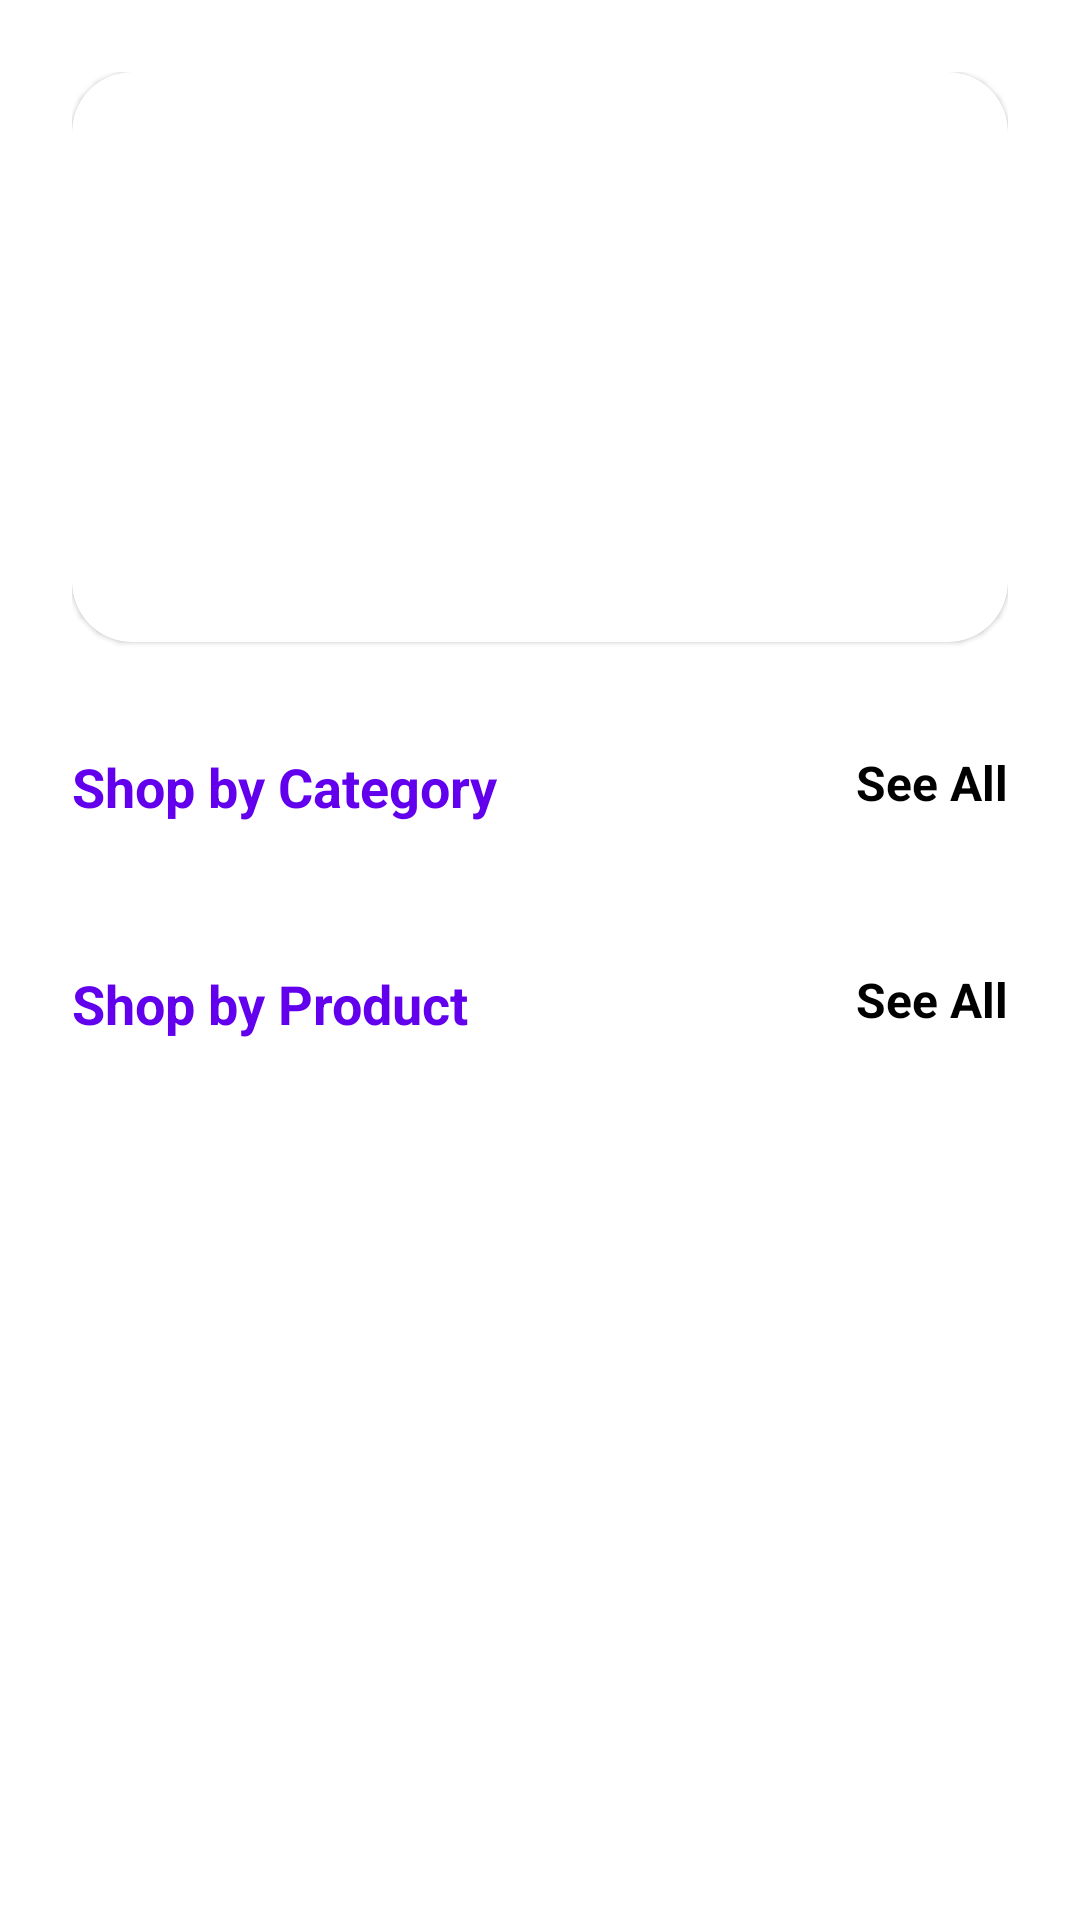

Write the Android layout XML for this screen, with the resource values it uses.
<!-- AndroidManifest.xml: application theme Theme.Tkart -->
<!-- res/layout/fragment_home.xml -->
<?xml version="1.0" encoding="utf-8"?>
<LinearLayout xmlns:android="http://schemas.android.com/apk/res/android"
    xmlns:tools="http://schemas.android.com/tools"
    android:layout_width="match_parent"
    android:layout_height="match_parent"
    android:orientation="vertical"
    xmlns:app="http://schemas.android.com/apk/res-auto"
    android:padding="24dp"
    tools:context=".fragments.HomeFragment">

    <androidx.core.widget.NestedScrollView
        android:layout_width="match_parent"
        android:layout_height="match_parent">

        <LinearLayout
            android:layout_width="match_parent"
            android:layout_height="match_parent"
            android:orientation="vertical">

    <com.google.android.material.card.MaterialCardView
        android:layout_width="match_parent"
        android:layout_height="190dp"
        app:cardCornerRadius="20dp" >

        <ImageView
            android:id="@+id/imageViewSlider"
            android:layout_width="match_parent"
            android:layout_height="match_parent"
            android:scaleType="centerCrop"
            tools:srcCompat="@tools:sample/avatars"  />

    </com.google.android.material.card.MaterialCardView>
    
    <RelativeLayout
        android:layout_marginTop="36dp"
        android:layout_width="match_parent"
        android:layout_height="wrap_content">
        <TextView
            android:layout_width="wrap_content"
            android:layout_height="wrap_content"
            android:text="@string/shop_by_category"
            android:textColor="@color/design_default_color_primary"
            android:textStyle="bold"
            android:textSize="18sp"/>
        <TextView
            android:layout_width="wrap_content"
            android:layout_height="wrap_content"
            android:layout_alignParentEnd="true"
            android:text="@string/see_all"
            android:textColor="@color/black"
            android:textStyle="bold"
            android:textSize="16sp"/>
    </RelativeLayout>
    <androidx.recyclerview.widget.RecyclerView
        android:id="@+id/categoryRecycler"
        android:layout_width="match_parent"
        android:layout_height="wrap_content"
        tools:listitem="@layout/layout_category_item"
        android:orientation="horizontal"
        android:layout_marginTop="12dp"
        app:layoutManager="androidx.recyclerview.widget.LinearLayoutManager"/>

    <RelativeLayout
        android:layout_marginTop="36dp"
        android:layout_width="match_parent"
        android:layout_height="wrap_content">
        <TextView
            android:layout_width="wrap_content"
            android:layout_height="wrap_content"
            android:text="@string/shop_by_product"
            android:textColor="@color/design_default_color_primary"
            android:textStyle="bold"
            android:textSize="18sp"/>
        <TextView
            android:layout_width="wrap_content"
            android:layout_height="wrap_content"
            android:layout_alignParentEnd="true"
            android:text="@string/see_all"
            android:textColor="@color/black"
            android:textStyle="bold"
            android:textSize="16sp"/>
    </RelativeLayout>
    <androidx.recyclerview.widget.RecyclerView
        android:id="@+id/productRecycler"
        android:layout_width="match_parent"
        android:layout_height="wrap_content"
        tools:listitem="@layout/layout_product_item"
        android:nestedScrollingEnabled="true"
        android:layout_marginTop="12dp"
        app:layoutManager="androidx.recyclerview.widget.LinearLayoutManager"/>

        </LinearLayout>
    </androidx.core.widget.NestedScrollView>

</LinearLayout>
<!-- res/layout/layout_category_item.xml (included above) -->
<?xml version="1.0" encoding="utf-8"?>
<androidx.constraintlayout.widget.ConstraintLayout xmlns:android="http://schemas.android.com/apk/res/android"
    xmlns:app="http://schemas.android.com/apk/res-auto"
    xmlns:tools="http://schemas.android.com/tools"
    android:layout_width="wrap_content"
    android:layout_height="wrap_content"
    android:layout_margin="8dp">

    <androidx.cardview.widget.CardView
        android:id="@+id/cardViewItem"
        android:layout_width="120dp"
        android:layout_height="120dp"
        app:cardCornerRadius="8dp"
        app:layout_constraintEnd_toEndOf="parent"
        app:layout_constraintTop_toTopOf="parent"
        app:layout_constraintStart_toStartOf="parent">

        <ImageView
            android:id="@+id/imageViewItem"
            android:layout_width="wrap_content"
            android:layout_height="wrap_content"
            tools:srcCompat="@tools:sample/avatars" />
    </androidx.cardview.widget.CardView>

        <TextView
            android:id="@+id/textViewItem"
            android:layout_width="wrap_content"
            android:layout_height="wrap_content"
            android:layout_marginTop="8dp"
            android:textSize="16sp"
            android:textColor="@color/black"
            app:layout_constraintEnd_toEndOf="@id/cardViewItem"
            app:layout_constraintStart_toStartOf="@id/cardViewItem"
            app:layout_constraintTop_toBottomOf="@id/cardViewItem"
            android:text="TextView" />

</androidx.constraintlayout.widget.ConstraintLayout>
<!-- res/layout/layout_product_item.xml (included above) -->
<?xml version="1.0" encoding="utf-8"?>
<androidx.constraintlayout.widget.ConstraintLayout
    xmlns:android="http://schemas.android.com/apk/res/android"
    xmlns:app="http://schemas.android.com/apk/res-auto"
    xmlns:tools="http://schemas.android.com/tools"
    android:layout_width="match_parent"
    android:layout_height="wrap_content">

    <androidx.cardview.widget.CardView
        android:id="@+id/cardView2"
        android:layout_width="match_parent"
        android:layout_height="wrap_content"
        app:cardCornerRadius="8dp"
        android:layout_margin="8dp"
        app:layout_constraintTop_toTopOf="parent"
        app:layout_constraintBottom_toBottomOf="parent"
        app:layout_constraintEnd_toEndOf="parent"
        app:layout_constraintStart_toStartOf="parent">

        <androidx.constraintlayout.widget.ConstraintLayout
            android:layout_width="match_parent"
            android:layout_height="match_parent"
            android:padding="4dp">

            <ImageView
                android:id="@+id/imageView2"
                android:layout_width="90dp"
                android:layout_height="90dp"
                android:layout_margin="8dp"
                app:layout_constraintStart_toStartOf="parent"
                app:layout_constraintTop_toTopOf="parent"
                tools:srcCompat="@tools:sample/avatars" />

            <TextView
                android:id="@+id/textView"
                android:layout_width="0dp"
                android:layout_height="wrap_content"
                android:layout_marginStart="12dp"
                android:text="TextView"
                android:textColor="@color/design_default_color_primary"
                android:textSize="20sp"
                android:textStyle="bold"
                app:layout_constraintEnd_toEndOf="parent"
                app:layout_constraintStart_toEndOf="@+id/imageView2"
                app:layout_constraintTop_toTopOf="@+id/imageView2" />

            <TextView
                android:id="@+id/textView2"
                android:layout_width="wrap_content"
                android:layout_height="wrap_content"
                android:layout_marginTop="6dp"
                android:text="TextView"
                android:textColor="@color/black"
                android:layout_marginStart="12dp"
                android:textStyle="bold"
                android:textSize="16sp"
                app:layout_constraintStart_toEndOf="@+id/imageView2"
                app:layout_constraintTop_toBottomOf="@+id/textView" />

            <TextView
                android:id="@+id/textView3"
                android:layout_width="wrap_content"
                android:layout_height="wrap_content"
                android:text="TextView"
                android:layout_marginStart="12dp"
                android:textColor="@color/black"
                android:textSize="16sp"
                android:layout_marginTop="6dp"
                app:layout_constraintStart_toEndOf="@+id/imageView2"
                app:layout_constraintTop_toBottomOf="@+id/textView2" />

            <Button
                android:id="@+id/buttonDescribe"
                android:layout_width="0dp"
                android:layout_height="wrap_content"
                android:layout_marginHorizontal="4dp"
                android:layout_marginTop="8dp"
                android:text="Base pay ->"
                android:textAllCaps="false"
                android:textColor="@color/white"
                app:layout_constraintBottom_toBottomOf="parent"
                app:layout_constraintEnd_toStartOf="@+id/guideline2"
                app:layout_constraintStart_toStartOf="parent"
                app:layout_constraintTop_toBottomOf="@+id/textView3" />

            <Button
                android:id="@+id/button"
                style="@style/Widget.MaterialComponents.Button.OutlinedButton"
                android:layout_width="0dp"
                android:layout_height="wrap_content"
                android:layout_marginHorizontal="4dp"
                android:layout_marginTop="8dp"
                android:text="Button"
                android:textStyle="bold"
                android:textSize="16sp"
                android:textColor="@color/black"
                app:layout_constraintBottom_toBottomOf="parent"
                app:layout_constraintEnd_toEndOf="parent"
                app:layout_constraintStart_toStartOf="@+id/guideline2"
                app:layout_constraintTop_toBottomOf="@+id/textView3" />

            <androidx.constraintlayout.widget.Guideline
                android:id="@+id/guideline2"
                android:layout_width="wrap_content"
                android:layout_height="wrap_content"
                android:orientation="vertical"
                app:layout_constraintGuide_percent="0.5" />

        </androidx.constraintlayout.widget.ConstraintLayout>
    </androidx.cardview.widget.CardView>

</androidx.constraintlayout.widget.ConstraintLayout>
<!-- resources referenced by this layout -->
<resources>
  <color name="black">#FF000000</color>
  <color name="white">#FFFFFFFF</color>
  <string name="see_all">See All</string>
  <string name="shop_by_category">Shop by Category</string>
  <string name="shop_by_product">Shop by Product</string>
  <style name="Theme.Tkart" parent="Base.Theme.Tkart" />
  <style name="Base.Theme.Tkart" parent="Theme.MaterialComponents.DayNight.DarkActionBar">
          
          <item name="colorPrimary">@color/colorPrimary</item>
          <item name="colorPrimaryVariant">@color/my_dark_primary</item>
          <item name="colorOnPrimary">@color/white</item>
          
          <item name="colorSecondary">@color/colorSecondary</item>
          <item name="colorSecondaryVariant">@color/teal_700</item>
          <item name="colorOnSecondary">@color/black</item>
          
          
      </style>
  <color name="colorPrimary">#062AF0</color>
  <color name="my_dark_primary">#9306BA</color>
  <color name="colorSecondary">#111111</color>
  <color name="teal_700">#FF018786</color>
</resources>
